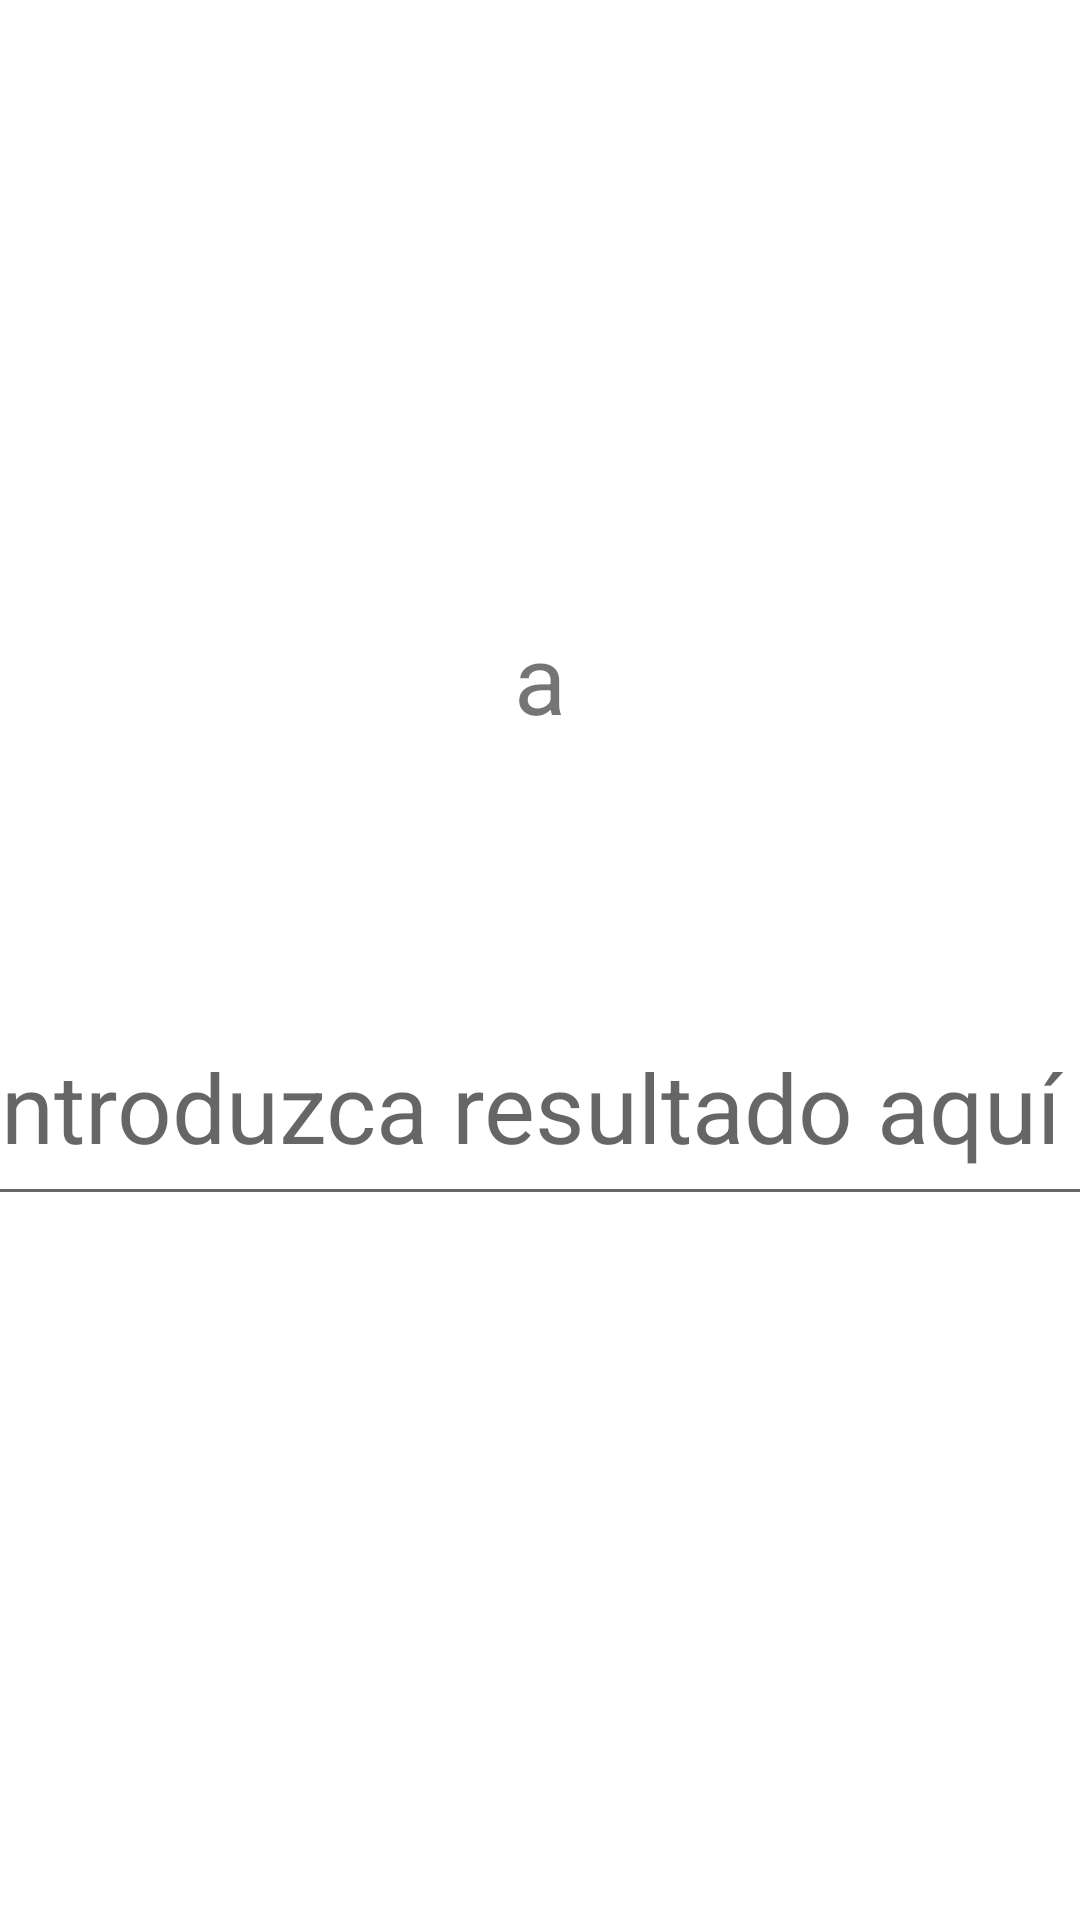

Here is an Android app screen rendered from its layout file. Give the layout XML and the strings, colors and styles it references.
<!-- AndroidManifest.xml: application theme Theme.Intents2ElRetorno -->
<!-- res/layout/activity_calculator.xml -->
<?xml version="1.0" encoding="utf-8"?>
<androidx.constraintlayout.widget.ConstraintLayout xmlns:android="http://schemas.android.com/apk/res/android"
    xmlns:app="http://schemas.android.com/apk/res-auto"
    xmlns:tools="http://schemas.android.com/tools"
    android:layout_width="match_parent"
    android:layout_height="match_parent"
    tools:context=".CalculatorActivity">

    <TextView
        android:id="@+id/operacion"
        android:layout_width="177dp"
        android:layout_height="45dp"
        android:gravity="center"
        android:text="a"
        android:textSize="32sp"
        app:layout_constraintBottom_toBottomOf="parent"
        app:layout_constraintEnd_toEndOf="parent"
        app:layout_constraintStart_toStartOf="parent"
        app:layout_constraintTop_toTopOf="parent"
        app:layout_constraintVertical_bias="0.342" />

    <EditText
        android:id="@+id/editTextNumber"
        android:layout_width="386dp"
        android:layout_height="76dp"
        android:ems="10"
        android:hint="Introduzca resultado aquí"
        android:inputType="number"
        android:minHeight="48dp"
        android:textSize="32sp"
        app:layout_constraintBottom_toBottomOf="parent"
        app:layout_constraintEnd_toEndOf="parent"
        app:layout_constraintHorizontal_bias="0.497"
        app:layout_constraintStart_toStartOf="parent"
        app:layout_constraintTop_toTopOf="parent"
        app:layout_constraintVertical_bias="0.584" />
</androidx.constraintlayout.widget.ConstraintLayout>
<!-- resources referenced by this layout -->
<resources>
  <style name="Theme.Intents2ElRetorno" parent="Theme.MaterialComponents.DayNight.DarkActionBar">
          
          <item name="colorPrimary">@color/purple_500</item>
          <item name="colorPrimaryVariant">@color/purple_700</item>
          <item name="colorOnPrimary">@color/white</item>
          
          <item name="colorSecondary">@color/teal_200</item>
          <item name="colorSecondaryVariant">@color/teal_700</item>
          <item name="colorOnSecondary">@color/black</item>
          
          <item name="android:statusBarColor">?attr/colorPrimaryVariant</item>
          
      </style>
  <!-- not gathered from this repository: default colours our renderer supplied (Android Studio template values) -->
  <color name="purple_500">#FF6200EE</color>
  <color name="purple_700">#FF3700B3</color>
  <color name="teal_200">#FF03DAC5</color>
  <color name="teal_700">#FF018786</color>
  <color name="black">#FF000000</color>
  <color name="white">#FFFFFFFF</color>
</resources>
